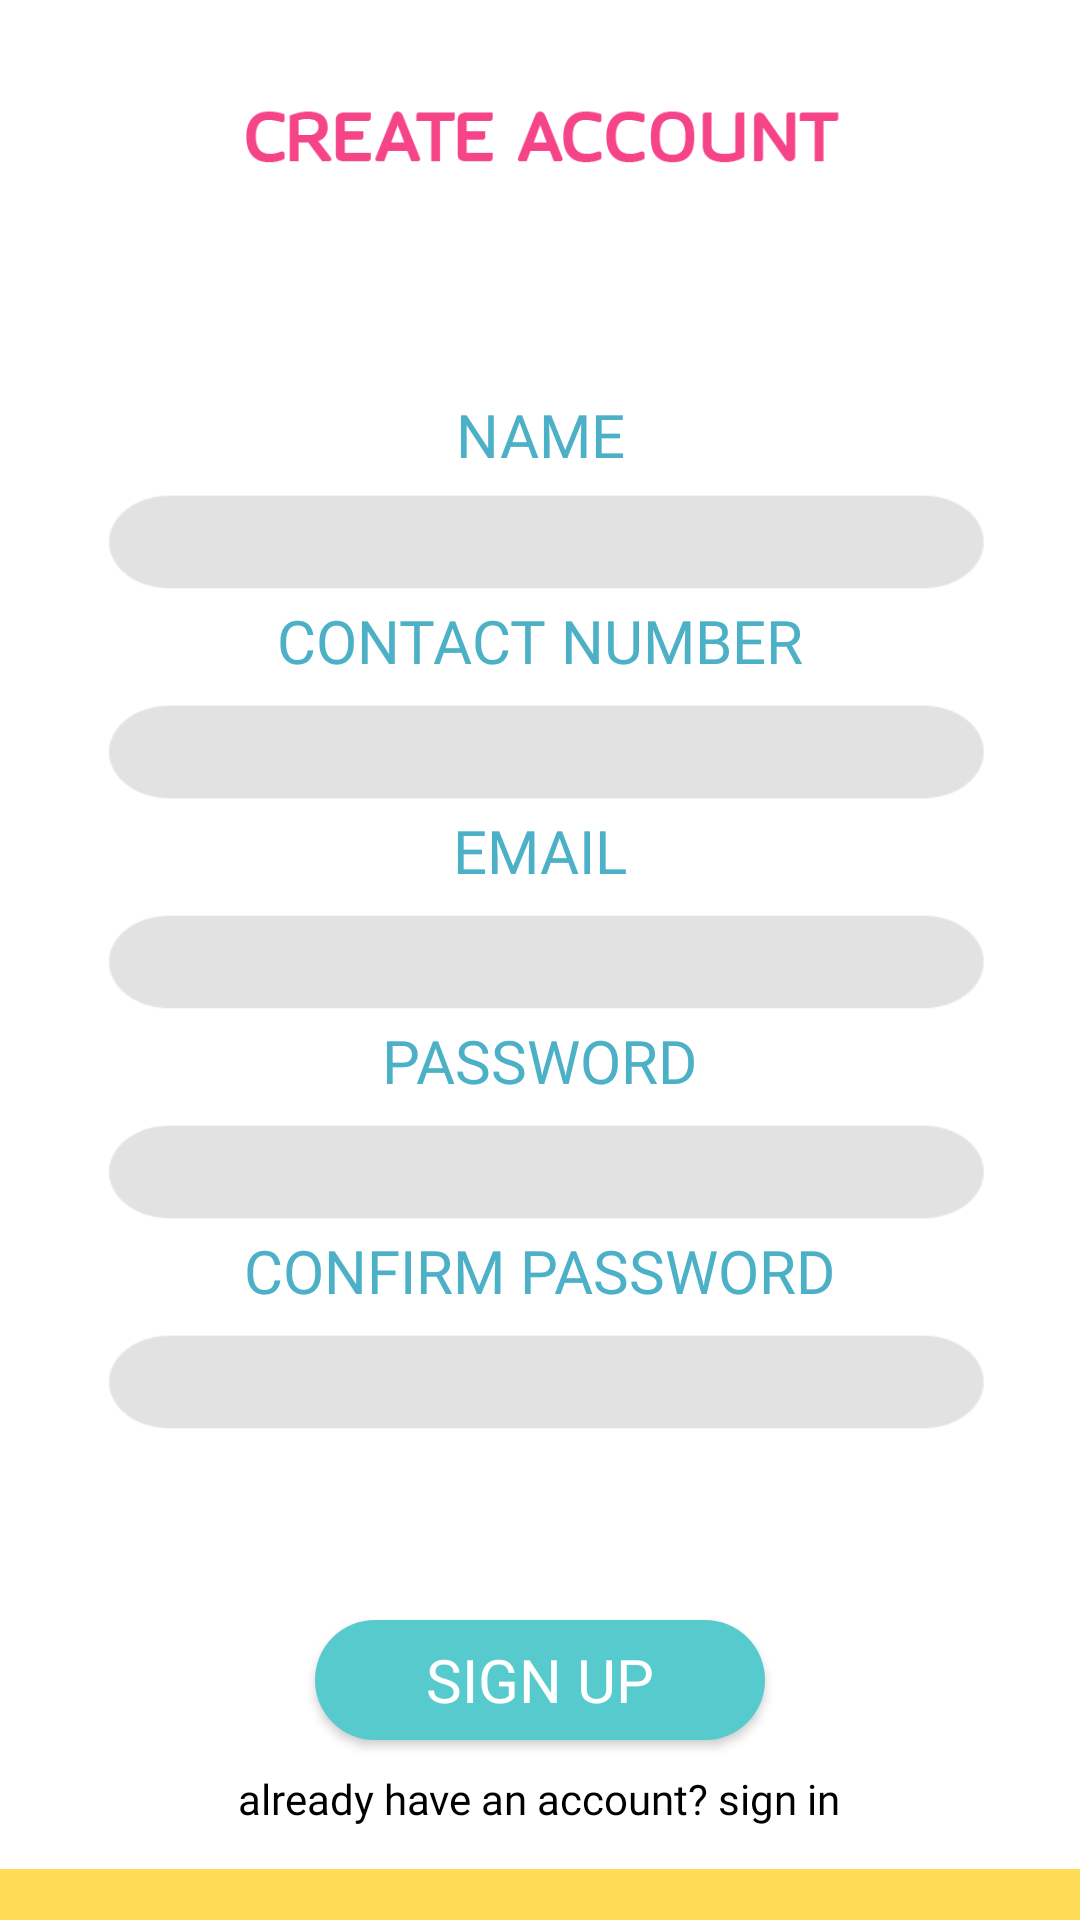

Produce the Android XML layout that renders to this screen, including the resource entries it uses.
<!-- AndroidManifest.xml: application theme AppTheme -->
<!-- res/layout/mother_register.xml -->
<?xml version="1.0" encoding="utf-8"?>
<ScrollView xmlns:android="http://schemas.android.com/apk/res/android"
    xmlns:app="http://schemas.android.com/apk/res-auto"
    xmlns:tools="http://schemas.android.com/tools"
    android:layout_width="match_parent"
    android:layout_height="match_parent"
    tools:context=".MotherRegister"
    android:background="@drawable/bg"
    >



    <RelativeLayout
        android:layout_width="match_parent"
        android:layout_height="wrap_content"


        >

        <ImageView
            android:id="@+id/category_text"
            android:layout_width="300dp"
            android:layout_height="30dp"
            android:layout_centerHorizontal="true"
            android:src="@drawable/create_account"
            android:layout_marginTop="30dp"
            />

        <TextView
            android:id="@+id/nameView"
            android:layout_width="100dp"
            android:layout_height="30dp"
            android:text="NAME"
            android:gravity="center"
            android:textSize="20sp"
            android:layout_marginTop="70dp"
            android:layout_below="@id/category_text"
            android:textColor="@color/light_blue"
            android:fontFamily="@font/stc_bold"
            android:layout_centerHorizontal="true"
            />

        <EditText
            android:id="@+id/username_text"
            android:layout_width="300dp"
            android:layout_height="40dp"
            android:gravity="center"
            android:layout_below="@id/nameView"
            android:inputType="textPersonName"
            android:textSize="18sp"
            android:layout_centerHorizontal="true"
            android:background="@drawable/bord_age"
            />

        <TextView
            android:id="@+id/imageView"
            android:layout_width="wrap_content"
            android:layout_height="30dp"
            android:layout_below="@id/username_text"
            android:layout_centerHorizontal="true"
            android:fontFamily="@font/stc_bold"
            android:textSize="20sp"
            android:textColor="@color/light_blue"
            android:text="CONTACT NUMBER" />

        <EditText
            android:id="@+id/phone_text"
            android:layout_width="300dp"
            android:layout_height="40dp"
            android:gravity="center"
            android:layout_below="@+id/imageView"
            android:textSize="18sp"
            android:layout_centerHorizontal="true"
            android:background="@drawable/bord_age"
            android:inputType="phone" />

        <TextView
            android:id="@+id/imageView1"
            android:layout_width="wrap_content"
            android:layout_height="30dp"
            android:text="EMAIL"
            android:textColor="@color/light_blue"
            android:fontFamily="@font/stc_bold"
            android:textSize="20sp"
            android:layout_centerHorizontal="true"
            android:layout_below="@+id/phone_text"
            />

        <EditText
            android:id="@+id/email_text"
            android:layout_width="300dp"
            android:layout_height="40dp"
            android:gravity="center"
            android:layout_below="@+id/imageView1"
            android:textSize="18sp"
            android:layout_centerHorizontal="true"
            android:background="@drawable/bord_age"
            android:inputType="textEmailAddress"
            />
        <TextView
            android:id="@+id/passwordView"
            android:layout_width="wrap_content"
            android:layout_height="30dp"
            android:text="PASSWORD"
            android:textColor="@color/light_blue"
            android:fontFamily="@font/stc_bold"
            android:textSize="20sp"
            android:layout_centerHorizontal="true"
            android:layout_below="@+id/email_text"
            />

        <EditText
            android:id="@+id/password_text"
            android:layout_width="300dp"
            android:layout_height="40dp"
            android:gravity="center"
            android:layout_below="@+id/passwordView"
            android:textSize="18sp"
            android:layout_centerHorizontal="true"
            android:background="@drawable/bord_age"
            android:inputType="textPassword"

            />

        <TextView
            android:id="@+id/confPassView"
            android:layout_width="wrap_content"
            android:layout_height="30dp"
            android:text="CONFIRM PASSWORD"
            android:textColor="@color/light_blue"
            android:fontFamily="@font/stc_bold"
            android:textSize="20sp"
            android:layout_centerHorizontal="true"
            android:layout_below="@+id/password_text"
            />

        <EditText
            android:id="@+id/confirm_password_text"
            android:layout_width="300dp"
            android:layout_height="40dp"
            android:gravity="center"
            android:layout_below="@+id/confPassView"
            android:textSize="18sp"
            android:layout_centerHorizontal="true"
            android:background="@drawable/bord_age"
            android:inputType="textPassword"
            />

        <Button
            android:id="@+id/register_btn"
            android:layout_width="150dp"
            android:layout_height="40dp"
            android:layout_below="@id/confirm_password_text"
            android:layout_marginTop="60dp"
            android:background="@drawable/custom_button"
            android:text="Sign Up"
            android:fontFamily="@font/stc_bold"
            android:textSize="20sp"
            android:textColor="#fff"
            android:layout_centerHorizontal="true"

            />

        <TextView
            android:id="@+id/signIn_btn"
            android:layout_width="wrap_content"
            android:layout_height="wrap_content"
            android:text="@string/have_account"
            android:textColor="@color/black"
            android:layout_marginTop="10dp"
            android:fontFamily="@font/stc_light"
            android:layout_centerHorizontal="true"
            android:layout_below="@id/register_btn"
            />
    </RelativeLayout>
</ScrollView>
<!-- resources referenced by this layout -->
<resources>
  <color name="black">#000000</color>
  <color name="light_blue">#4cb0c6</color>
  <!-- drawable bg: png bitmap (drawable-v24, 13541 bytes) -->
  <!-- drawable bord_age: png bitmap (drawable-v24, 6121 bytes) -->
  <!-- drawable create_account: png bitmap (drawable-v24, 9410 bytes) -->
  <!-- drawable custom_button (drawable) -->
  <?xml version="1.0" encoding="utf-8"?>
  <shape xmlns:android="http://schemas.android.com/apk/res/android" android:shape="rectangle">
  
      <solid android:color="@color/cyan"/>
      <corners android:radius="20dp"/>
  </shape>
  <string name="have_account">already have an account? sign in</string>
  <style name="AppTheme" parent="Theme.AppCompat.Light.NoActionBar">
          
          <item name="colorPrimary">@color/baby_blue</item>
          <item name="colorPrimaryDark">@color/cyan</item>
          <item name="colorAccent">@color/yellow</item>
      </style>
  <color name="cyan">#57cacd</color>
  <color name="baby_blue">#84d8da</color>
  <color name="yellow">#FED224</color>
</resources>
